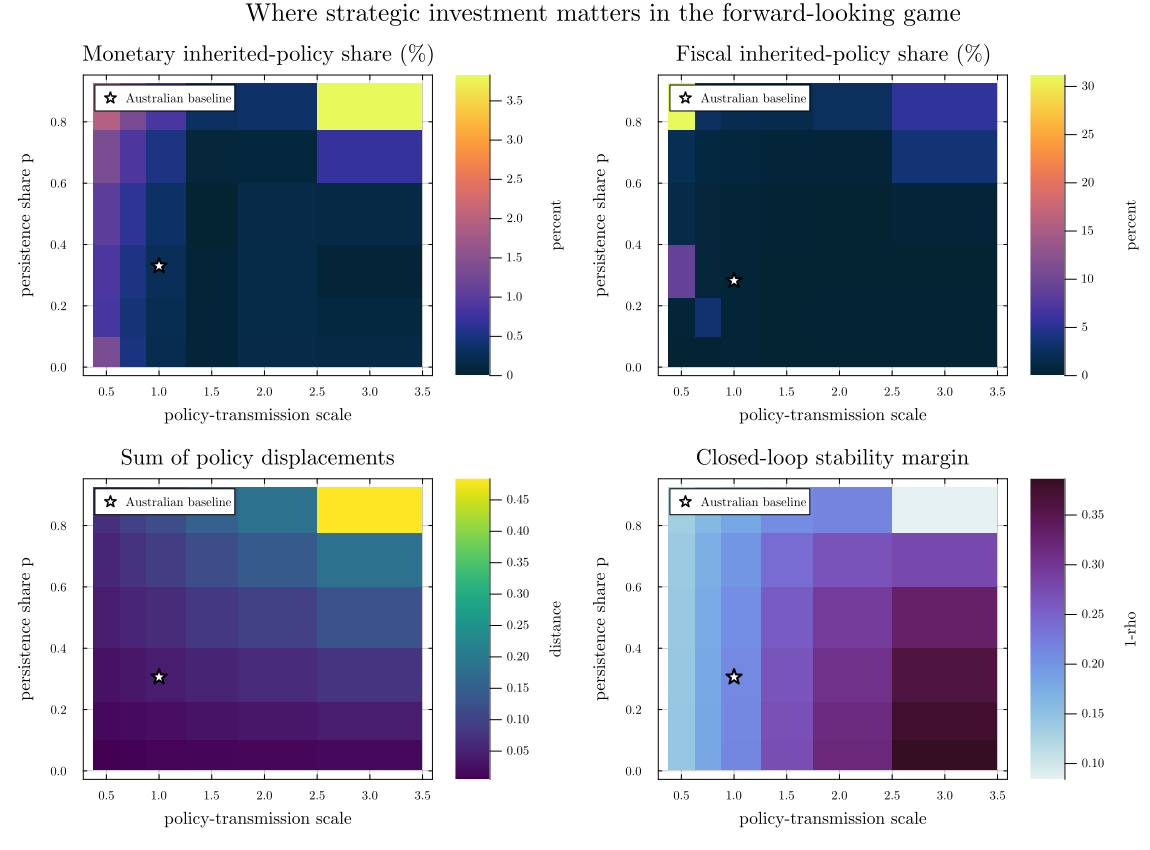

Data behind this chart, as committed beside it:
transmission_scale, persistence_share, lambda_m, lambda_f, monetary_investment_share, fiscal_investment_share, monetary_total_strategic_share, fiscal_total_strategic_share, monetary_rival_slope, fiscal_rival_slope, monetary_policy_displacement, fiscal_policy_displacement, stability_margin, converged
0.5, 0.05, 0.005289, 0.005335, 0.01355, 0.0005052, 0.2909, 0.01181, -0.002503, -0.001458, 0.002133, 0.002876, 0.1438, true
0.5, 0.15, 0.01774, 0.01789, 0.008283, 0.003013, 0.06373, 0.02486, -0.007711, -0.004485, 0.005935, 0.007992, 0.1435, true
0.5, 0.3, 0.04307, 0.04345, 0.008616, 0.09016, 0.03584, 0.4238, -0.01654, -0.009612, 0.01095, 0.01472, 0.1428, true
0.5, 0.5, 0.1005, 0.1014, 0.01027, 0.01263, 0.02723, 0.0382, -0.03235, -0.01877, 0.01717, 0.02298, 0.1415, true
0.5, 0.7, 0.2345, 0.2365, 0.0135, 0.01911, 0.02596, 0.04226, -0.06015, -0.03493, 0.02385, 0.03163, 0.139, true
0.5, 0.85, 0.5695, 0.5744, 0.01956, 0.3119, 0.03002, 0.5543, -0.1107, -0.06497, 0.0308, 0.03973, 0.1338, true
0.75, 0.05, 0.005312, 0.005355, 0.005018, 0.0008257, 0.107, 0.02037, -0.003204, -0.00174, 0.003015, 0.003585, 0.1814, true
0.75, 0.15, 0.01781, 0.01796, 0.004534, 0.03301, 0.03458, 0.3049, -0.00992, -0.005365, 0.008395, 0.009962, 0.1806, true
0.75, 0.3, 0.04325, 0.04361, 0.005089, 0.004387, 0.02092, 0.022, -0.02146, -0.01154, 0.01551, 0.01835, 0.1792, true
0.75, 0.5, 0.1009, 0.1018, 0.006345, 0.004833, 0.01659, 0.01553, -0.04246, -0.02267, 0.0244, 0.02866, 0.1766, true
0.75, 0.7, 0.2355, 0.2374, 0.008686, 0.008147, 0.01647, 0.01907, -0.08007, -0.04262, 0.03414, 0.03947, 0.1717, true
0.75, 0.85, 0.5719, 0.5766, 0.01319, 0.02488, 0.02004, 0.04667, -0.1488, -0.08055, 0.04477, 0.0497, 0.1613, true
1.0, 0.05, 0.005339, 0.005372, 0.002126, 0.002618, 0.04503, 0.06352, -0.003832, -0.001968, 0.003881, 0.004038, 0.2148, true
1.0, 0.15, 0.0179, 0.01801, 0.002237, 0.00204, 0.01691, 0.02022, -0.01192, -0.00608, 0.01081, 0.01122, 0.2135, true
1.0, 0.3, 0.04348, 0.04374, 0.002662, 0.00202, 0.01082, 0.01083, -0.02595, -0.01311, 0.02, 0.02068, 0.2113, true
1.0, 0.5, 0.1014, 0.1021, 0.003497, 0.002933, 0.009035, 0.01002, -0.05179, -0.02588, 0.03155, 0.03232, 0.2071, true
1.0, 0.7, 0.2367, 0.2382, 0.005081, 0.005582, 0.009534, 0.01382, -0.09847, -0.04902, 0.04441, 0.04459, 0.1991, true
1.0, 0.85, 0.5749, 0.5784, 0.00843, 0.01658, 0.01272, 0.03275, -0.1832, -0.09375, 0.05887, 0.0563, 0.1824, true
1.5, 0.05, 0.005411, 0.005397, 0.0004634, 0.0001584, 0.009532, 0.005032, -0.004943, -0.00236, 0.005635, 0.004452, 0.2723, true
1.5, 0.15, 0.01814, 0.0181, 0.0004161, 1.4303251874789221e-5, 0.003082, 0.0001634, -0.01548, -0.007308, 0.01571, 0.01239, 0.2697, true
1.5, 0.3, 0.04406, 0.04395, 0.0003124, 0.0003644, 0.001246, 0.002231, -0.034, -0.01582, 0.02912, 0.02286, 0.2652, true
1.5, 0.5, 0.1028, 0.1025, 7.248587368095174e-5, 0.001277, 0.000184, 0.004926, -0.06851, -0.03144, 0.04613, 0.03582, 0.2568, true
1.5, 0.7, 0.2399, 0.2393, 0.0005994, 0.003803, 0.00111, 0.0105, -0.1309, -0.06014, 0.06551, 0.04964, 0.2409, true
1.5, 0.85, 0.5826, 0.5811, 0.003142, 0.01494, 0.004716, 0.03251, -0.2403, -0.117, 0.08815, 0.06317, 0.2084, true
2.0, 0.05, 0.005504, 0.005413, 0.001517, 0.000555, 0.02982, 0.01976, -0.005886, -0.002706, 0.00747, 0.004438, 0.3195, true
2.0, 0.15, 0.01846, 0.01815, 0.0016, 0.0007507, 0.01159, 0.009659, -0.01851, -0.008392, 0.02082, 0.01237, 0.3151, true
2.0, 0.3, 0.04482, 0.04408, 0.001614, 0.000496, 0.006326, 0.003429, -0.04084, -0.01822, 0.03863, 0.02289, 0.3076, true
2.0, 0.5, 0.1046, 0.1029, 0.001505, 0.0005415, 0.003772, 0.002344, -0.0825, -0.03636, 0.0614, 0.03603, 0.2937, true
2.0, 0.7, 0.244, 0.24, 0.000755, 0.004005, 0.00139, 0.01224, -0.1566, -0.07009, 0.08778, 0.05026, 0.2672, true
2.0, 0.85, 0.5926, 0.5828, 0.003572, 0.02492, 0.005367, 0.05921, -0.2789, -0.1383, 0.1199, 0.06478, 0.2172, true
3.0, 0.05, 0.005754, 0.005425, 0.001277, 0.0009338, 0.02559, 0.04139, -0.007236, -0.003282, 0.0115, 0.003667, 0.3865, true
3.0, 0.15, 0.01929, 0.01819, 0.001004, 0.001281, 0.00737, 0.02074, -0.0228, -0.01021, 0.03201, 0.01029, 0.3771, true
3.0, 0.3, 0.04685, 0.04418, 0.0003491, 0.000311, 0.001384, 0.002717, -0.0502, -0.02226, 0.05942, 0.01924, 0.361, true
3.0, 0.5, 0.1093, 0.1031, 0.001322, 0.004224, 0.003345, 0.02253, -0.0999, -0.04476, 0.09504, 0.03079, 0.3314, true
3.0, 0.7, 0.2551, 0.2405, 0.006697, 0.03542, 0.01249, 0.1295, -0.1801, -0.0875, 0.1391, 0.04423, 0.2784, true
3.0, 0.85, 0.6195, 0.5841, 0.03829, 0.05415, 0.02356, 0.1251, 0.02397, -0.1801, 0.4222, 0.06145, 0.08412, true
